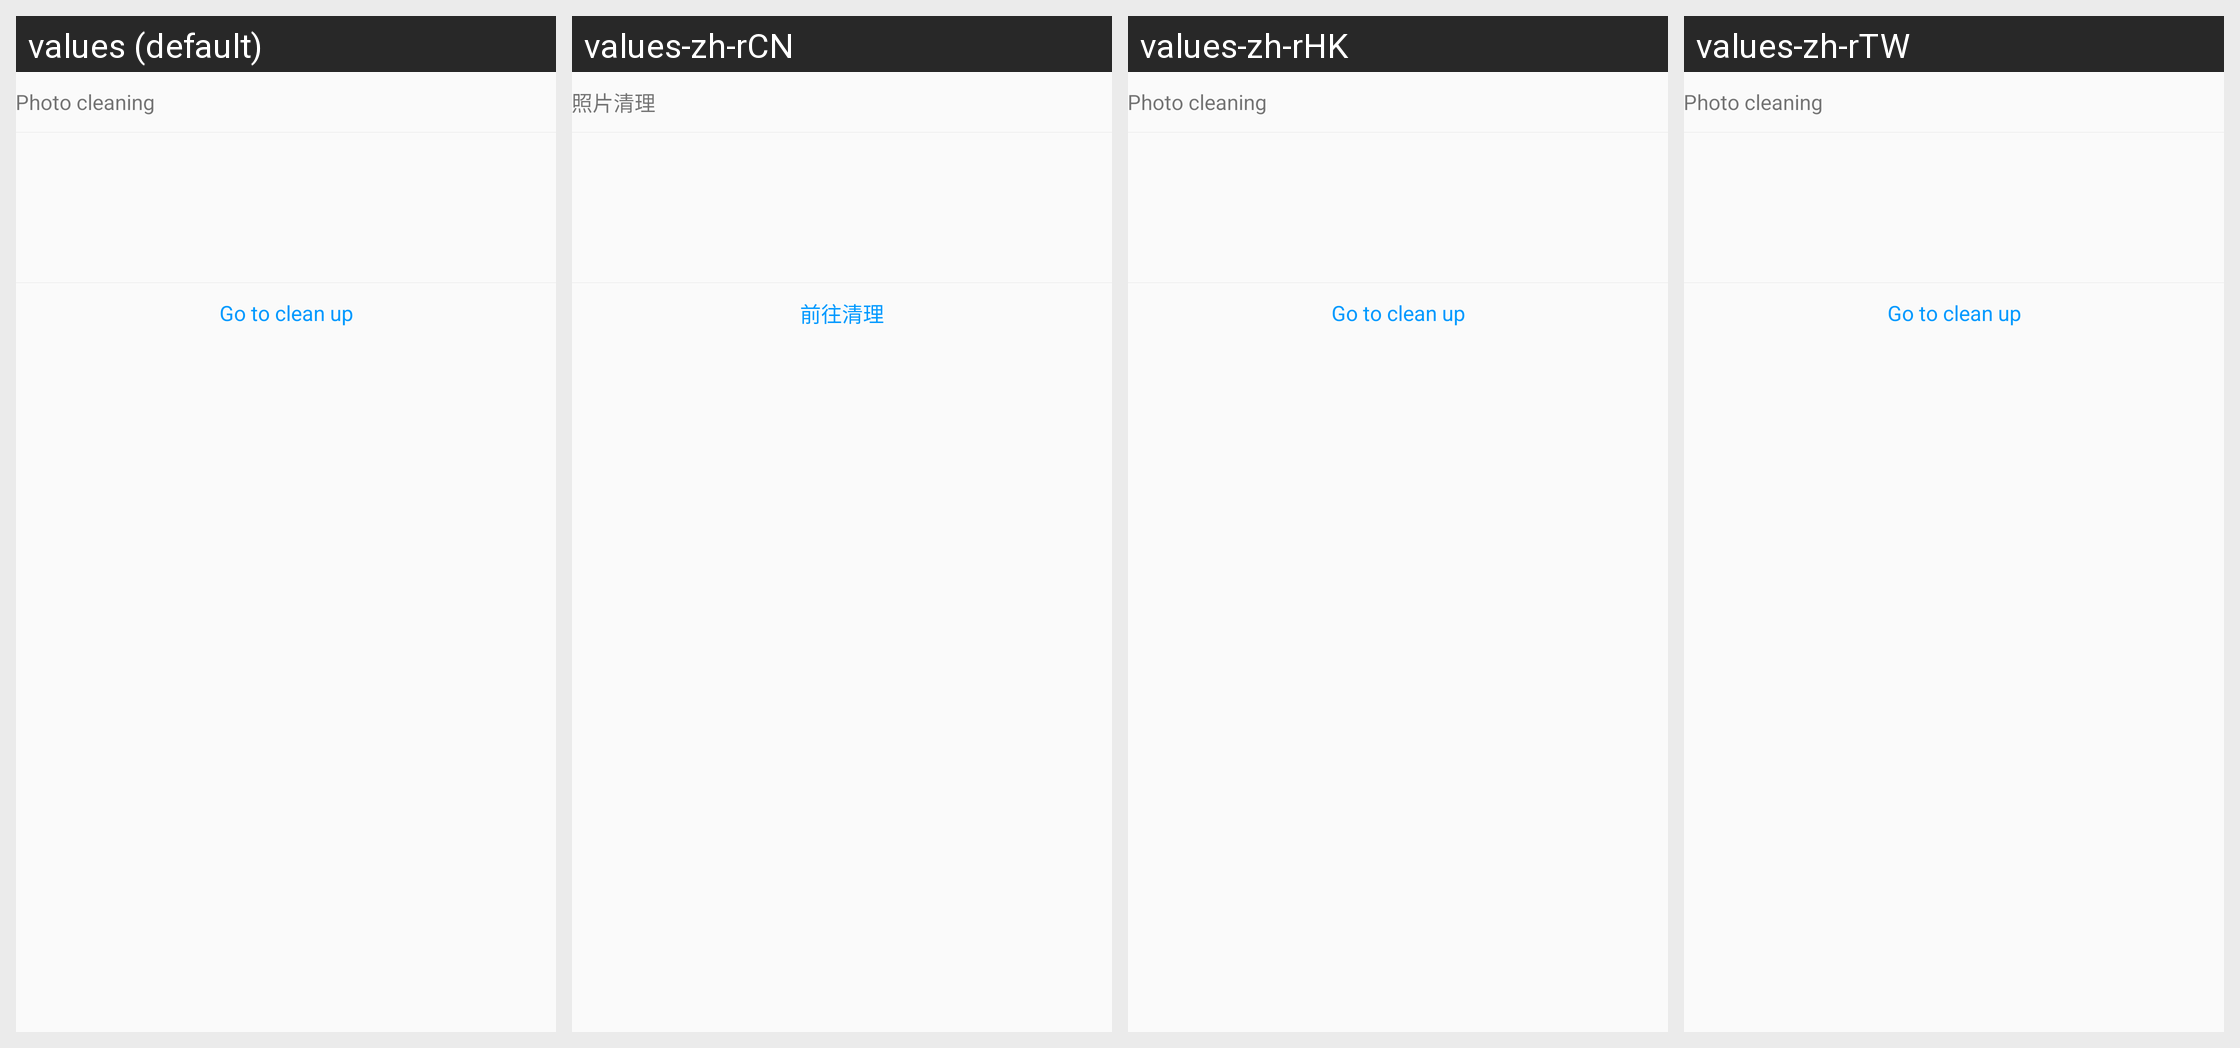

The Android screen above is rendered under several locales of the same app. Produce the string resources it draws, with the default and per-locale values.
Android screen res/layout/phone_thin_image.xml rendered under 4 locales, left to right: values (default), values-zh-rCN, values-zh-rHK, values-zh-rTW. Device: Nexus 5 (rendered at 1080×1920; each locale shown at half size, 540×960, under a caption strip naming it); theme BaseAppTheme.
Strings drawn on this screen, with the default value and each locale's value (text and hints the layout hard-codes, and strings that could not be matched under every locale, appear in the picture but are not listed):

photo_clean
  values: Photo cleaning
  values-zh-rCN: 照片清理
  values-zh-rHK: Photo cleaning  [not translated; the default value is used]
  values-zh-rTW: Photo cleaning  [not translated; the default value is used]

clear_go
  values: Go to clean up
  values-zh-rCN: 前往清理
  values-zh-rHK: Go to clean up  [not translated; the default value is used]
  values-zh-rTW: Go to clean up  [not translated; the default value is used]
